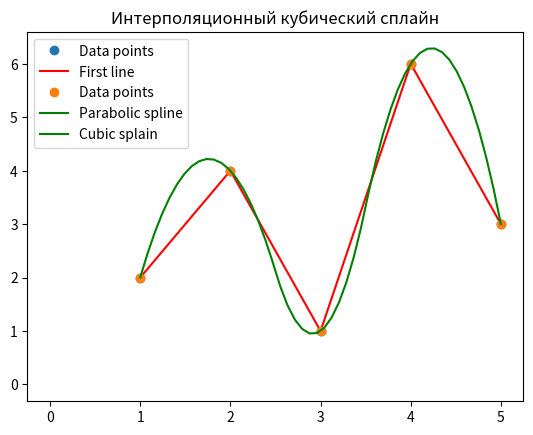

Python code for this plot:
import numpy as np
import matplotlib.pyplot as plt
from scipy.interpolate import interp1d

def quadratic_spline(x, y):
    n = len(x)
    h = np.diff(x)
    
    # Создание трехдиагональной матрицы
    A = np.zeros((n, n))
    A[0, 0] = 1
    A[n-1, n-1] = 1
    
    for i in range(1, n-1):
        A[i, i-1] = h[i-1]
        A[i, i] = 2 * (h[i-1] + h[i])
        A[i, i+1] = h[i]
    
    # Создание вектора свободных членов
    B = np.zeros(n)
    
    for i in range(1, n-1):
        B[i] = 3 * ((y[i+1] - y[i]) / h[i] - (y[i] - y[i-1]) / h[i-1])
    
    # Решение системы линейных уравнений
    c = np.linalg.solve(A, B)
    
    # Вычисление коэффициентов a, b и c
    a = np.zeros(n-1)
    b = np.zeros(n-1)

    
    for i in range(n-1):
        a[i] = (c[i+1] - c[i]) / (3 * h[i])
        b[i] = (y[i+1] - y[i]) / h[i] - (h[i] / 3) * (2 * c[i] + c[i+1])
        #d[i] = y[i]

    plt.title("Интерполяционный кубический сплайн")
    x_interp=np.linspace(np.min(x), np.max(x), 5000)
    plt.plot(x, y, "o", label="Data points")
    plt.plot(x, y, "red", label="First line")
    x_interp=np.linspace(np.min(x), np.max(x), 50)
    y_parabolic=interp1d(x, y, kind="quadratic")
    plt.plot(x, y, "o", label="Data points")
    plt.plot(x_interp, y_parabolic(x_interp), "green", label="Parabolic spline")
    plt.plot(0, 0, "green", label="Cubic splain")

    plt.legend()
    plt.show()

  
    return a, b, c[:-1]

# Пример использования
x = np.array([1, 2, 3, 4, 5])
y = np.array([2, 4, 1, 6, 3])

a, b, c = quadratic_spline(x, y)


for i in range(len(a)):
    print(f"Уравнение сплайна {i+1}: {a[i]}x^2 + {b[i]}x + {c[i]} = 0")
